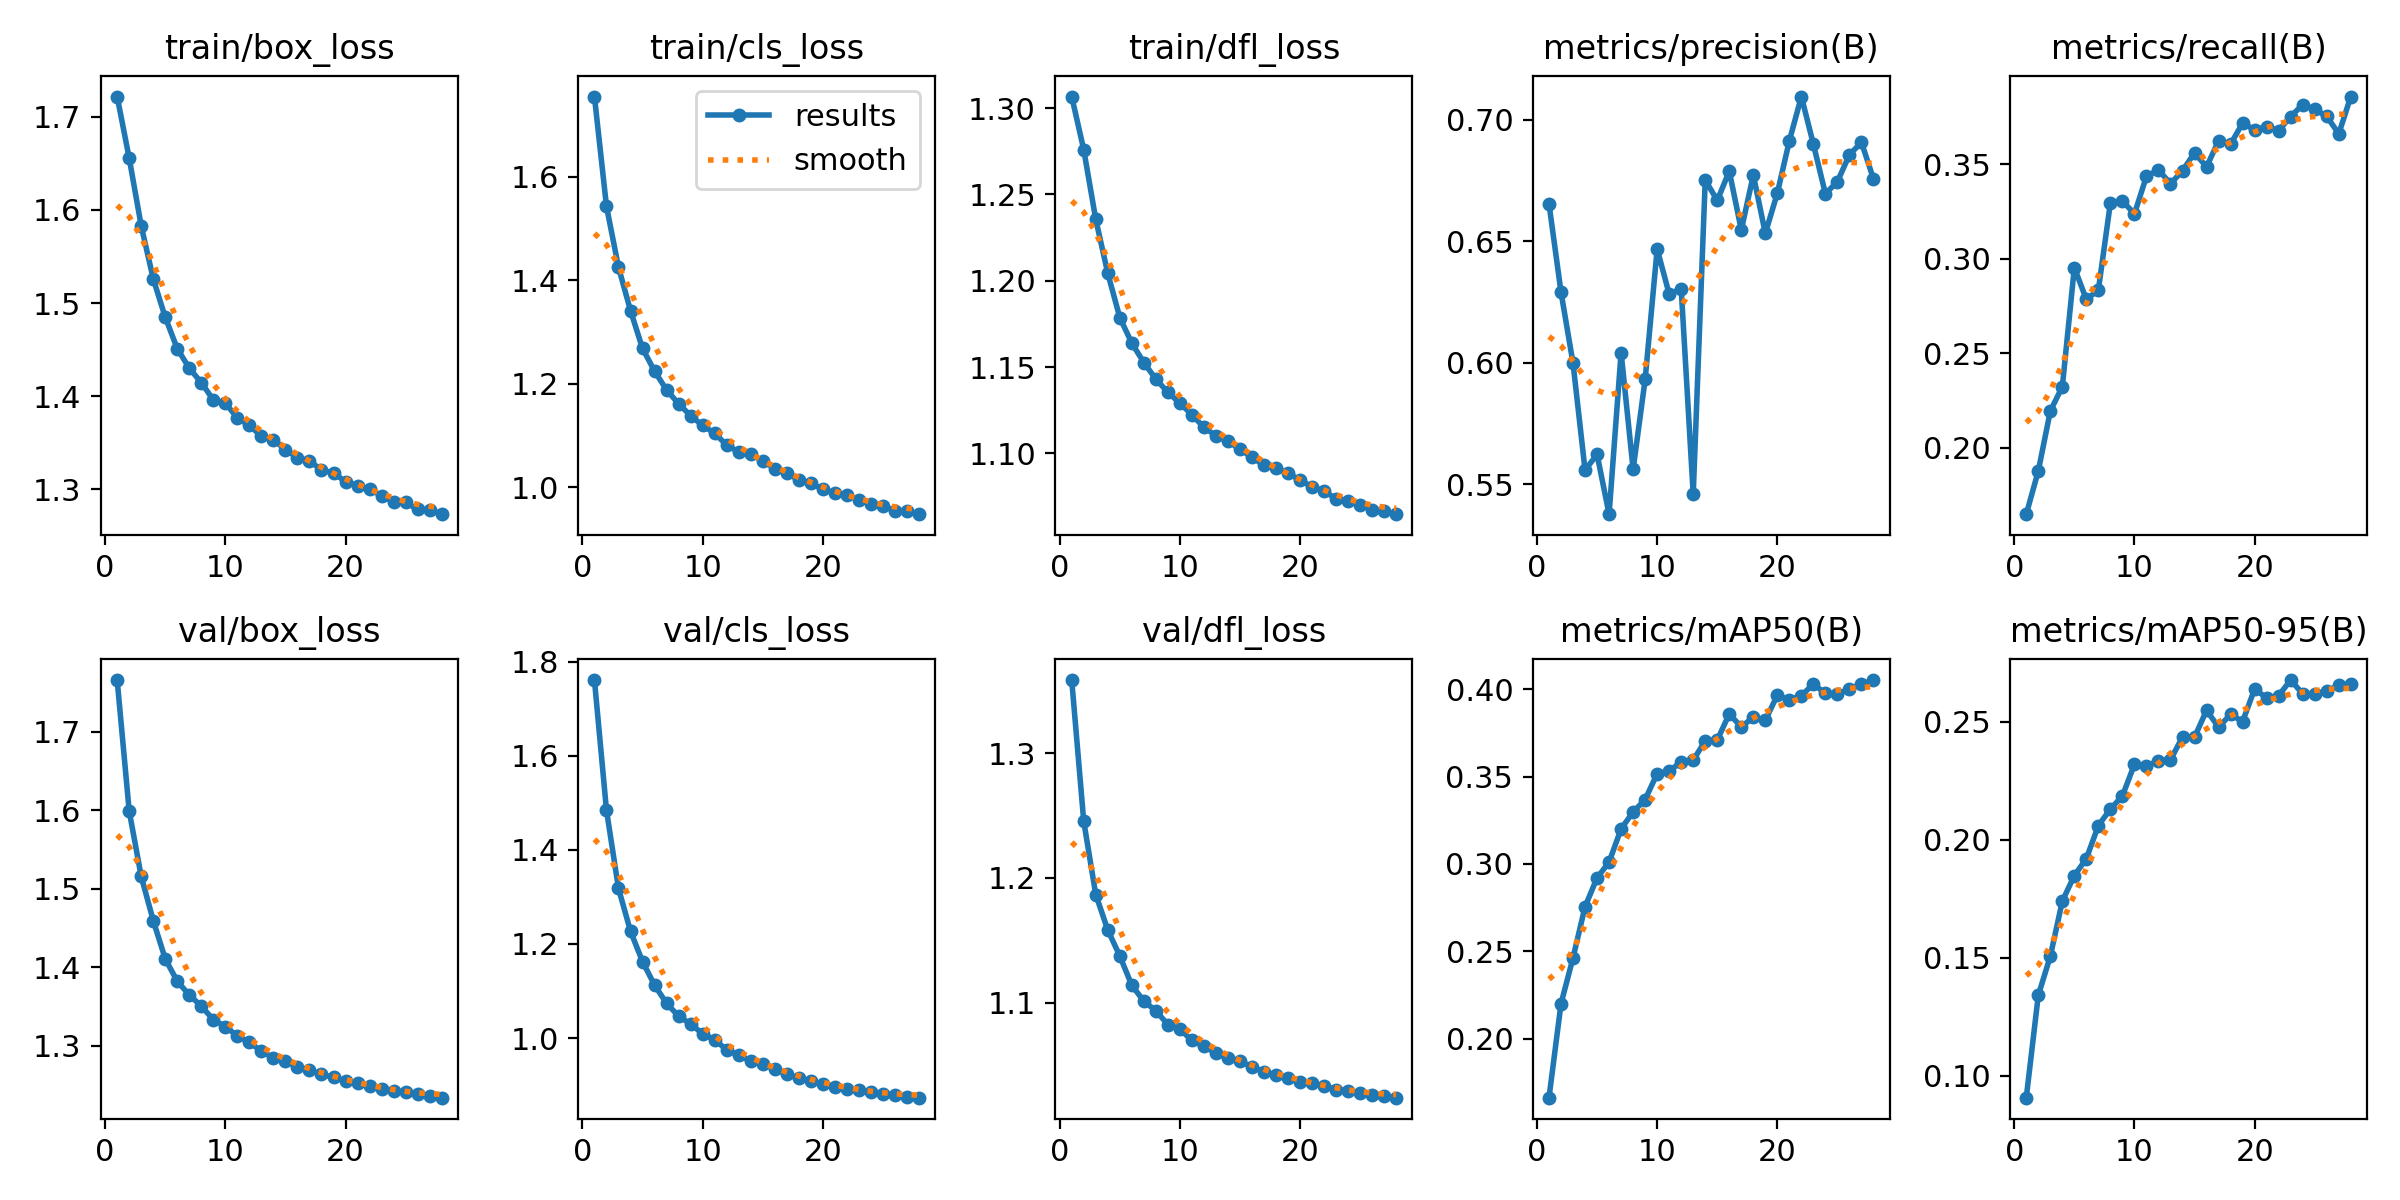

Data behind this chart, as committed beside it:
epoch, time, train/box_loss, train/cls_loss, train/dfl_loss, metrics/precision(B), metrics/recall(B), metrics/mAP50(B), metrics/mAP50-95(B), val/box_loss, val/cls_loss, val/dfl_loss, lr/pg0, lr/pg1, lr/pg2
1, 656.2, 1.722, 1.755, 1.307, 0.6654, 0.1648, 0.1664, 0.0907, 1.766, 1.761, 1.359, 0.003332, 0.003332, 0.07001
2, 1297, 1.656, 1.543, 1.276, 0.6291, 0.1876, 0.2201, 0.1341, 1.599, 1.484, 1.245, 0.006533, 0.006533, 0.03988
3, 1942, 1.583, 1.425, 1.236, 0.5998, 0.2193, 0.2464, 0.1506, 1.516, 1.318, 1.187, 0.009602, 0.009602, 0.009618
4, 2585, 1.526, 1.341, 1.204, 0.5559, 0.2322, 0.2756, 0.174, 1.46, 1.227, 1.158, 0.009406, 0.009406, 0.009406
5, 3225, 1.485, 1.268, 1.179, 0.5623, 0.2952, 0.292, 0.1848, 1.411, 1.162, 1.137, 0.009208, 0.009208, 0.009208
6, 3872, 1.451, 1.224, 1.164, 0.5377, 0.2783, 0.3011, 0.192, 1.382, 1.113, 1.114, 0.00901, 0.00901, 0.00901
7, 4528, 1.43, 1.188, 1.153, 0.6042, 0.2834, 0.3201, 0.2061, 1.365, 1.074, 1.101, 0.008812, 0.008812, 0.008812
8, 5174, 1.415, 1.161, 1.143, 0.5562, 0.3294, 0.3297, 0.213, 1.351, 1.046, 1.093, 0.008614, 0.008614, 0.008614
9, 5815, 1.396, 1.138, 1.135, 0.5932, 0.3305, 0.3368, 0.2186, 1.333, 1.03, 1.082, 0.008416, 0.008416, 0.008416
10, 6460, 1.393, 1.119, 1.129, 0.6468, 0.3236, 0.3517, 0.232, 1.325, 1.009, 1.079, 0.008218, 0.008218, 0.008218
11, 7104, 1.377, 1.104, 1.122, 0.6283, 0.3435, 0.3532, 0.2312, 1.313, 0.9963, 1.07, 0.00802, 0.00802, 0.00802
12, 7746, 1.369, 1.081, 1.115, 0.6305, 0.3469, 0.3582, 0.2335, 1.305, 0.9749, 1.065, 0.007822, 0.007822, 0.007822
13, 8380, 1.357, 1.068, 1.11, 0.5459, 0.3396, 0.3593, 0.2339, 1.293, 0.9635, 1.059, 0.007624, 0.007624, 0.007624
14, 9053, 1.353, 1.063, 1.107, 0.6753, 0.3464, 0.3704, 0.2435, 1.285, 0.951, 1.055, 0.007426, 0.007426, 0.007426
15, 9735, 1.343, 1.051, 1.102, 0.6668, 0.3559, 0.3708, 0.2435, 1.281, 0.9448, 1.053, 0.007228, 0.007228, 0.007228
16, 10403, 1.334, 1.036, 1.098, 0.6789, 0.3485, 0.3858, 0.2549, 1.273, 0.9345, 1.049, 0.00703, 0.00703, 0.00703
17, 11073, 1.331, 1.026, 1.093, 0.6547, 0.3622, 0.3783, 0.2478, 1.269, 0.9225, 1.044, 0.006832, 0.006832, 0.006832
18, 11739, 1.321, 1.014, 1.091, 0.6773, 0.3605, 0.384, 0.2531, 1.264, 0.9143, 1.042, 0.006634, 0.006634, 0.006634
19, 12431, 1.318, 1.007, 1.088, 0.6533, 0.3717, 0.3821, 0.2501, 1.26, 0.9076, 1.04, 0.006436, 0.006436, 0.006436
20, 13111, 1.308, 0.9963, 1.085, 0.6698, 0.3681, 0.3966, 0.2639, 1.255, 0.903, 1.036, 0.006238, 0.006238, 0.006238
21, 13759, 1.304, 0.9878, 1.08, 0.6914, 0.3698, 0.3938, 0.2601, 1.252, 0.8969, 1.035, 0.00604, 0.00604, 0.00604
22, 14445, 1.3, 0.9847, 1.078, 0.7096, 0.3677, 0.3963, 0.2611, 1.249, 0.8924, 1.033, 0.005842, 0.005842, 0.005842
23, 15116, 1.293, 0.9748, 1.073, 0.6899, 0.3751, 0.4028, 0.2677, 1.245, 0.8886, 1.03, 0.005644, 0.005644, 0.005644
24, 15788, 1.286, 0.967, 1.072, 0.6695, 0.3814, 0.3975, 0.2619, 1.243, 0.8846, 1.029, 0.005446, 0.005446, 0.005446
25, 16857, 1.286, 0.9632, 1.07, 0.6746, 0.3789, 0.397, 0.2618, 1.241, 0.8815, 1.028, 0.005248, 0.005248, 0.005248
26, 17694, 1.278, 0.9539, 1.067, 0.6857, 0.3752, 0.4002, 0.2631, 1.239, 0.8785, 1.026, 0.00505, 0.00505, 0.00505
27, 18356, 1.278, 0.9533, 1.067, 0.6907, 0.366, 0.4028, 0.2654, 1.236, 0.8756, 1.025, 0.004852, 0.004852, 0.004852
28, 19028, 1.273, 0.9475, 1.065, 0.6756, 0.3857, 0.4052, 0.266, 1.234, 0.8732, 1.024, 0.004654, 0.004654, 0.004654
